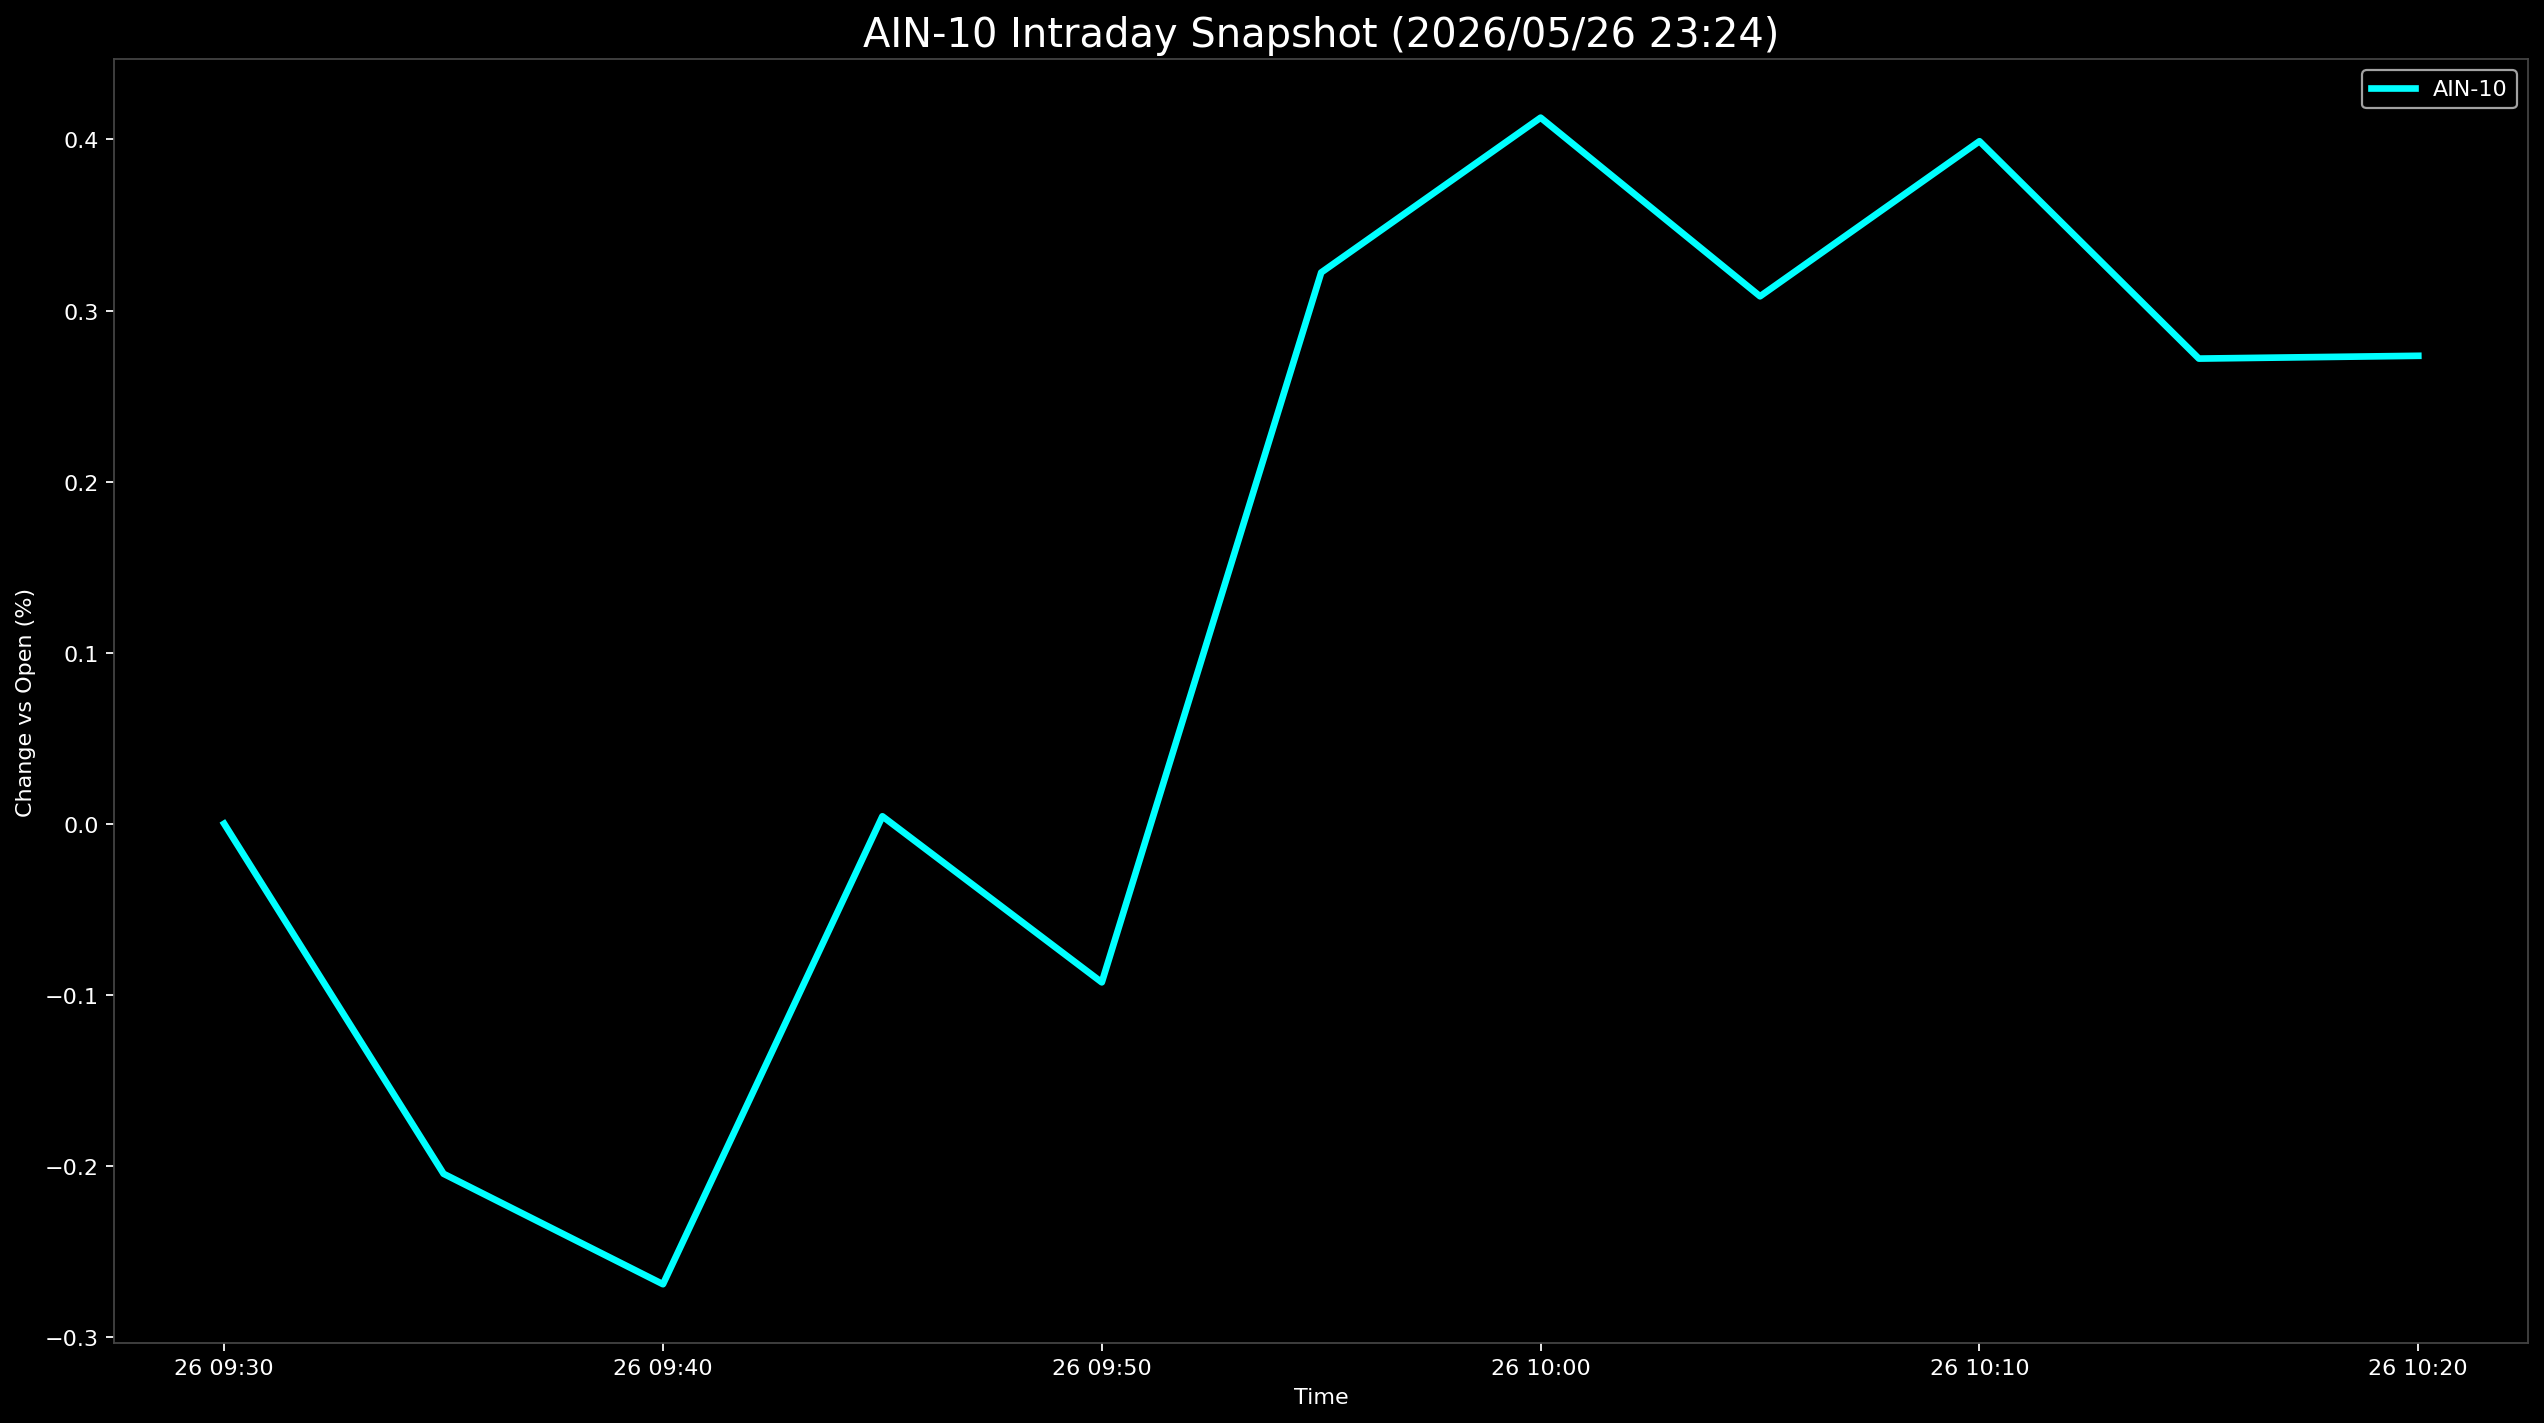

The data file committed next to this chart (first rows):
Datetime, AIN-10
2026-05-26 09:30:00, 0.0
2026-05-26 09:35:00, -0.2047
2026-05-26 09:40:00, -0.2692
2026-05-26 09:45:00, 0.004318
2026-05-26 09:50:00, -0.09274
2026-05-26 09:55:00, 0.3222
2026-05-26 10:00:00, 0.4127
2026-05-26 10:05:00, 0.3083
2026-05-26 10:10:00, 0.399
2026-05-26 10:15:00, 0.2719
2026-05-26 10:20:00, 0.2735
